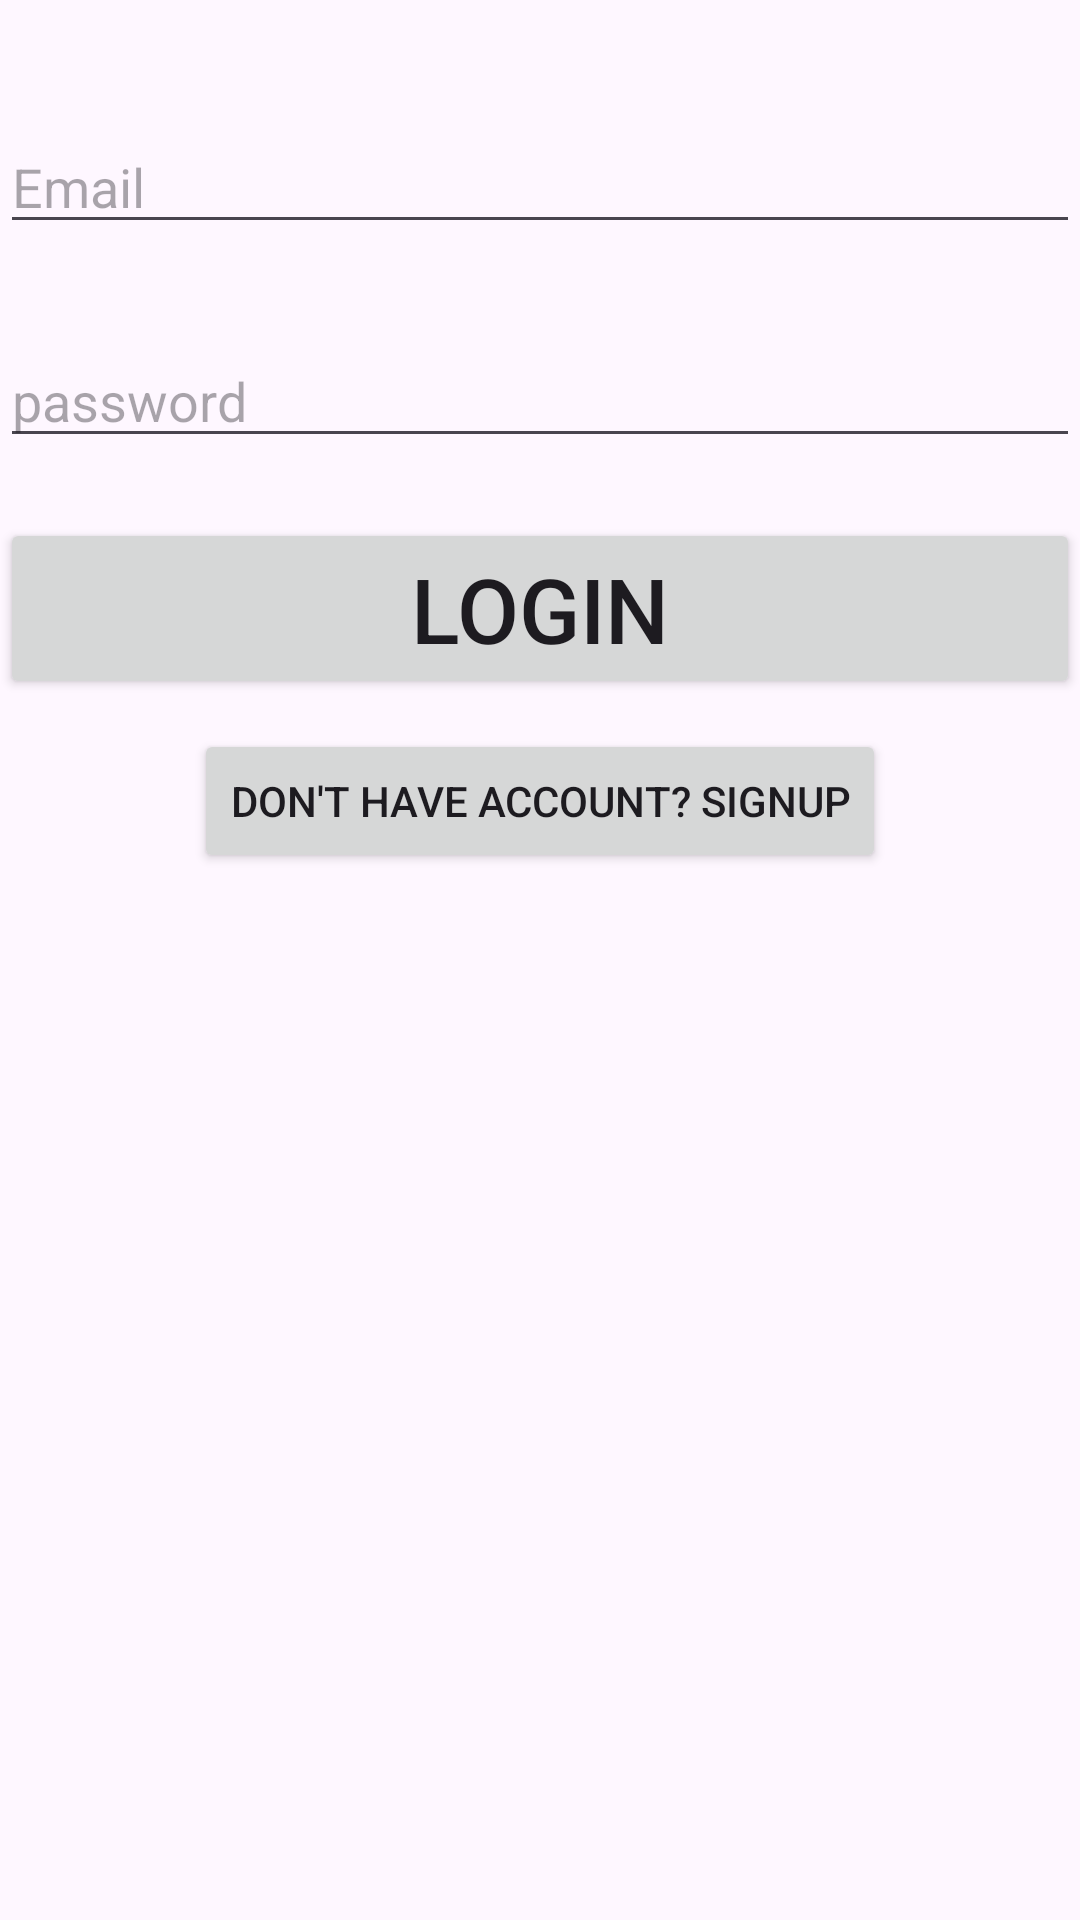

Android layout source for this screen:
<!-- AndroidManifest.xml: application theme Theme.Collegeapp -->
<!-- res/layout/activity_login_page.xml -->
<?xml version="1.0" encoding="utf-8"?>
<androidx.constraintlayout.widget.ConstraintLayout xmlns:android="http://schemas.android.com/apk/res/android"
    android:layout_width="match_parent"
    android:layout_height="match_parent"
    xmlns:app="http://schemas.android.com/apk/res-auto">
    
    
    <EditText
        android:id="@+id/Email_edt"
        android:layout_width="match_parent" 
        android:layout_height="wrap_content"
        android:hint="Email"
        android:layout_marginTop="40dp"
        app:layout_constraintTop_toTopOf="parent"
        app:layout_constraintStart_toStartOf="parent"
        app:layout_constraintEnd_toEndOf="parent"/>
    
    <EditText
        android:id="@+id/login_password_edt"
        android:layout_width="match_parent"
        android:layout_height="wrap_content"
        android:hint="password"
        app:layout_constraintStart_toStartOf="parent"
        app:layout_constraintEnd_toEndOf="parent"
        app:layout_constraintTop_toBottomOf="@id/Email_edt"
        android:layout_marginTop="30dp"/>
    
    <Button
        android:id="@+id/login_btn"
        android:layout_width="match_parent"
        android:layout_height="wrap_content"
        android:text="Login"
        android:textSize="30dp"
        app:layout_constraintTop_toBottomOf="@id/login_password_edt"
        app:layout_constraintEnd_toEndOf="parent"
        app:layout_constraintStart_toStartOf="parent"
        android:layout_marginTop="20dp"/>

    <Button
        android:id="@+id/signup_from_login"
        android:layout_width="wrap_content"
        android:layout_height="wrap_content"
        android:text="Don't have account? SignUp"
        app:layout_constraintStart_toStartOf="parent"
        app:layout_constraintEnd_toEndOf="parent"
        app:layout_constraintTop_toBottomOf="@id/login_btn"
        android:layout_marginTop="10dp"/>

    
    
    
</androidx.constraintlayout.widget.ConstraintLayout>
<!-- resources referenced by this layout -->
<resources>
  <style name="Theme.Collegeapp" parent="Base.Theme.Collegeapp" />
  <style name="Base.Theme.Collegeapp" parent="Theme.Material3.DayNight.NoActionBar">
          
          
      </style>
</resources>
